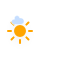
t = 0.00 s
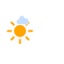
t = 1.13 s
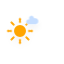
t = 3.38 s
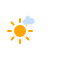
t = 4.50 s
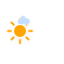
t = 5.63 s
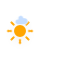
t = 7.88 s

The animated SVG that drew these frames (rendered in a browser with its animation timeline set to each time). Animation: 4 CSS @keyframes rules; one cycle of 9.00 s, repeats indefinitely.

<?xml version="1.0" encoding="utf-8"?>
<!-- (c) ammap.com | SVG weather icons -->
<svg
    version="1.1"
    xmlns="http://www.w3.org/2000/svg"
    xmlns:xlink="http://www.w3.org/1999/xlink"
    width="64"
    height="64"
    viewbox="0 0 64 64">
    <defs>
        <filter id="blur" width="200%" height="200%">
            <feGaussianBlur in="SourceAlpha" stdDeviation="3"/>
            <feOffset dx="0" dy="4" result="offsetblur"/>
            <feComponentTransfer>
                <feFuncA type="linear" slope="0.05"/>
            </feComponentTransfer>
            <feMerge> 
                <feMergeNode/>
                <feMergeNode in="SourceGraphic"/> 
            </feMerge>
        </filter>
        <style type="text/css"><![CDATA[
/*
** CLOUDS
*/
@keyframes am-weather-cloud-1 {
  0% {
    -webkit-transform: translate(-5px,0px);
       -moz-transform: translate(-5px,0px);
        -ms-transform: translate(-5px,0px);
            transform: translate(-5px,0px);
  }

  50% {
    -webkit-transform: translate(10px,0px);
       -moz-transform: translate(10px,0px);
        -ms-transform: translate(10px,0px);
            transform: translate(10px,0px);
  }

  100% {
    -webkit-transform: translate(-5px,0px);
       -moz-transform: translate(-5px,0px);
        -ms-transform: translate(-5px,0px);
            transform: translate(-5px,0px);
  }
}

.am-weather-cloud-1 {
  -webkit-animation-name: am-weather-cloud-1;
     -moz-animation-name: am-weather-cloud-1;
          animation-name: am-weather-cloud-1;
  -webkit-animation-duration: 7s;
     -moz-animation-duration: 7s;
          animation-duration: 7s;
  -webkit-animation-timing-function: linear;
     -moz-animation-timing-function: linear;
          animation-timing-function: linear;
  -webkit-animation-iteration-count: infinite;
     -moz-animation-iteration-count: infinite;
          animation-iteration-count: infinite;
}

@keyframes am-weather-cloud-2 {
  0% {
    -webkit-transform: translate(0px,0px);
       -moz-transform: translate(0px,0px);
        -ms-transform: translate(0px,0px);
            transform: translate(0px,0px);
  }

  50% {
    -webkit-transform: translate(2px,0px);
       -moz-transform: translate(2px,0px);
        -ms-transform: translate(2px,0px);
            transform: translate(2px,0px);
  }

  100% {
    -webkit-transform: translate(0px,0px);
       -moz-transform: translate(0px,0px);
        -ms-transform: translate(0px,0px);
            transform: translate(0px,0px);
  }
}

.am-weather-cloud-2 {
  -webkit-animation-name: am-weather-cloud-2;
     -moz-animation-name: am-weather-cloud-2;
          animation-name: am-weather-cloud-2;
  -webkit-animation-duration: 3s;
     -moz-animation-duration: 3s;
          animation-duration: 3s;
  -webkit-animation-timing-function: linear;
     -moz-animation-timing-function: linear;
          animation-timing-function: linear;
  -webkit-animation-iteration-count: infinite;
     -moz-animation-iteration-count: infinite;
          animation-iteration-count: infinite;
}

/*
** SUN
*/
@keyframes am-weather-sun {
  0% {
    -webkit-transform: rotate(0deg);
       -moz-transform: rotate(0deg);
        -ms-transform: rotate(0deg);
            transform: rotate(0deg);
  }

  100% {
    -webkit-transform: rotate(360deg);
       -moz-transform: rotate(360deg);
        -ms-transform: rotate(360deg);
            transform: rotate(360deg);
  }
}

.am-weather-sun {
  -webkit-animation-name: am-weather-sun;
     -moz-animation-name: am-weather-sun;
      -ms-animation-name: am-weather-sun;
          animation-name: am-weather-sun;
  -webkit-animation-duration: 9s;
     -moz-animation-duration: 9s;
      -ms-animation-duration: 9s;
          animation-duration: 9s;
  -webkit-animation-timing-function: linear;
     -moz-animation-timing-function: linear;
      -ms-animation-timing-function: linear;
          animation-timing-function: linear;
  -webkit-animation-iteration-count: infinite;
     -moz-animation-iteration-count: infinite;
      -ms-animation-iteration-count: infinite;
          animation-iteration-count: infinite;
}

@keyframes am-weather-sun-shiny {
  0% {
    stroke-dasharray: 3px 10px;
    stroke-dashoffset: 0px;
  }

  50% {
    stroke-dasharray: 0.1px 10px;
    stroke-dashoffset: -1px;
  }

  100% {
    stroke-dasharray: 3px 10px;
    stroke-dashoffset: 0px;
  }
}

.am-weather-sun-shiny line {
  -webkit-animation-name: am-weather-sun-shiny;
     -moz-animation-name: am-weather-sun-shiny;
      -ms-animation-name: am-weather-sun-shiny;
          animation-name: am-weather-sun-shiny;
  -webkit-animation-duration: 2s;
     -moz-animation-duration: 2s;
      -ms-animation-duration: 2s;
          animation-duration: 2s;
  -webkit-animation-timing-function: linear;
     -moz-animation-timing-function: linear;
      -ms-animation-timing-function: linear;
          animation-timing-function: linear;
  -webkit-animation-iteration-count: infinite;
     -moz-animation-iteration-count: infinite;
      -ms-animation-iteration-count: infinite;
          animation-iteration-count: infinite;
}
        ]]></style>
    </defs>
    <g filter="url(#blur)" id="cloudy-day-1">
        <g transform="translate(20,15)">
            <g transform="translate(0,16)">
                <g class="am-weather-sun">
                    <g>
                        <line fill="none" stroke="orange" stroke-linecap="round" stroke-width="2" transform="translate(0,9)" x1="0" x2="0" y1="0" y2="3"/>
                    </g>
                    <g transform="rotate(45)">
                        <line fill="none" stroke="orange" stroke-linecap="round" stroke-width="2" transform="translate(0,9)" x1="0" x2="0" y1="0" y2="3"/>
                    </g>
                    <g transform="rotate(90)">
                        <line fill="none" stroke="orange" stroke-linecap="round" stroke-width="2" transform="translate(0,9)" x1="0" x2="0" y1="0" y2="3"/>
                    </g>
                    <g transform="rotate(135)">
                        <line fill="none" stroke="orange" stroke-linecap="round" stroke-width="2" transform="translate(0,9)" x1="0" x2="0" y1="0" y2="3"/>
                    </g>
                    <g transform="rotate(180)">
                        <line fill="none" stroke="orange" stroke-linecap="round" stroke-width="2" transform="translate(0,9)" x1="0" x2="0" y1="0" y2="3"/>
                    </g>
                    <g transform="rotate(225)">
                        <line fill="none" stroke="orange" stroke-linecap="round" stroke-width="2" transform="translate(0,9)" x1="0" x2="0" y1="0" y2="3"/>
                    </g>
                    <g transform="rotate(270)">
                        <line fill="none" stroke="orange" stroke-linecap="round" stroke-width="2" transform="translate(0,9)" x1="0" x2="0" y1="0" y2="3"/>
                    </g>
                    <g transform="rotate(315)">
                        <line fill="none" stroke="orange" stroke-linecap="round" stroke-width="2" transform="translate(0,9)" x1="0" x2="0" y1="0" y2="3"/>
                    </g>
                </g>
                <circle cx="0" cy="0" fill="orange" r="5" stroke="orange" stroke-width="2"/>
            </g>
            <g class="am-weather-cloud-1">
                <path d="M47.7,35.4c0-4.6-3.7-8.2-8.2-8.2c-1,0-1.9,0.2-2.8,0.5c-0.3-3.4-3.1-6.2-6.6-6.2c-3.7,0-6.7,3-6.7,6.7c0,0.8,0.2,1.6,0.4,2.3    c-0.3-0.1-0.7-0.1-1-0.1c-3.7,0-6.7,3-6.7,6.7c0,3.6,2.9,6.6,6.5,6.7l17.2,0C44.2,43.3,47.7,39.8,47.7,35.4z" fill="#C6DEFF" stroke="white" stroke-linejoin="round" stroke-width="1.2" transform="translate(-10,-8), scale(0.4)"/>
            </g>
        </g>
    </g>
</svg>